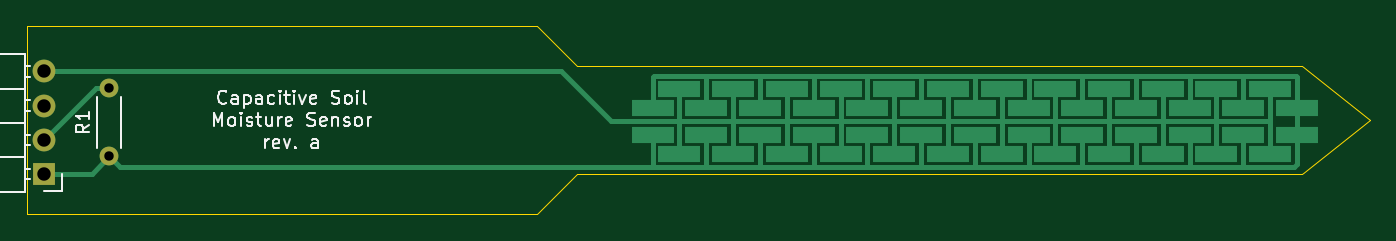
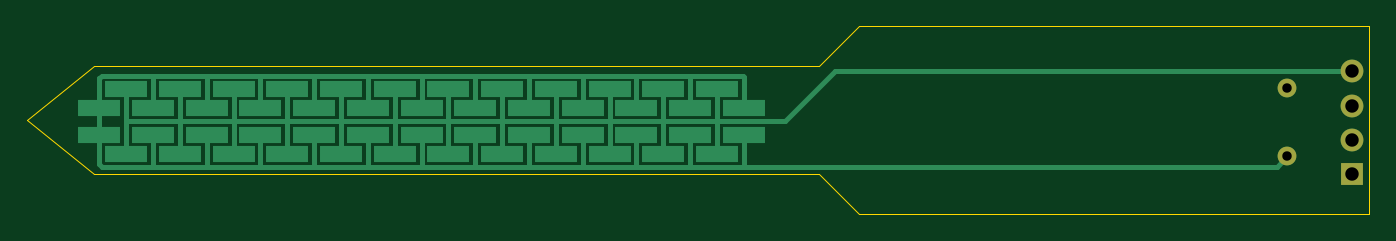
Circuit board: 11 layer files. Board 100.0 x 14.0 mm.
- bottom_copper: probe1-B_Cu.gbr (7555 bytes)
- bottom_mask: probe1-B_Mask.gbr (859 bytes)
- paste: probe1-B_Paste.gbr (529 bytes)
- bottom_silk: probe1-B_SilkS.gbr (530 bytes)
- outline: probe1-Edge_Cuts.gbr (1011 bytes)
- top_copper: probe1-F_Cu.gbr (9475 bytes)
- top_mask: probe1-F_Mask.gbr (859 bytes)
- paste: probe1-F_Paste.gbr (529 bytes)
- top_silk: probe1-F_SilkS.gbr (12288 bytes)
- drill: probe1-NPTH.drl (316 bytes)
- drill: probe1-PTH.drl (430 bytes)

=== bottom_copper: probe1-B_Cu.gbr (7555 bytes, source omitted) ===
=== bottom_mask: probe1-B_Mask.gbr ===
G04 #@! TF.GenerationSoftware,KiCad,Pcbnew,5.99.0+really5.1.12+dfsg1-1*
G04 #@! TF.CreationDate,2021-11-22T15:57:05+08:00*
G04 #@! TF.ProjectId,probe1,70726f62-6531-42e6-9b69-6361645f7063,rev?*
G04 #@! TF.SameCoordinates,Original*
G04 #@! TF.FileFunction,Soldermask,Bot*
G04 #@! TF.FilePolarity,Negative*
%FSLAX46Y46*%
G04 Gerber Fmt 4.6, Leading zero omitted, Abs format (unit mm)*
G04 Created by KiCad (PCBNEW 5.99.0+really5.1.12+dfsg1-1) date 2021-11-22 15:57:05*
%MOMM*%
%LPD*%
G01*
G04 APERTURE LIST*
%ADD10O,1.400000X1.400000*%
%ADD11C,1.400000*%
%ADD12O,1.700000X1.700000*%
%ADD13R,1.700000X1.700000*%
G04 APERTURE END LIST*
D10*
G04 #@! TO.C,R1*
X85100000Y-87630000D03*
D11*
X85100000Y-92710000D03*
G04 #@! TD*
D12*
G04 #@! TO.C,J1*
X80300000Y-86380000D03*
X80300000Y-88920000D03*
X80300000Y-91460000D03*
D13*
X80300000Y-94000000D03*
G04 #@! TD*
M02*

=== paste: probe1-B_Paste.gbr ===
G04 #@! TF.GenerationSoftware,KiCad,Pcbnew,5.99.0+really5.1.12+dfsg1-1*
G04 #@! TF.CreationDate,2021-11-22T15:57:05+08:00*
G04 #@! TF.ProjectId,probe1,70726f62-6531-42e6-9b69-6361645f7063,rev?*
G04 #@! TF.SameCoordinates,Original*
G04 #@! TF.FileFunction,Paste,Bot*
G04 #@! TF.FilePolarity,Positive*
%FSLAX46Y46*%
G04 Gerber Fmt 4.6, Leading zero omitted, Abs format (unit mm)*
G04 Created by KiCad (PCBNEW 5.99.0+really5.1.12+dfsg1-1) date 2021-11-22 15:57:05*
%MOMM*%
%LPD*%
G01*
G04 APERTURE LIST*
G04 APERTURE END LIST*
M02*

=== bottom_silk: probe1-B_SilkS.gbr ===
G04 #@! TF.GenerationSoftware,KiCad,Pcbnew,5.99.0+really5.1.12+dfsg1-1*
G04 #@! TF.CreationDate,2021-11-22T15:57:05+08:00*
G04 #@! TF.ProjectId,probe1,70726f62-6531-42e6-9b69-6361645f7063,rev?*
G04 #@! TF.SameCoordinates,Original*
G04 #@! TF.FileFunction,Legend,Bot*
G04 #@! TF.FilePolarity,Positive*
%FSLAX46Y46*%
G04 Gerber Fmt 4.6, Leading zero omitted, Abs format (unit mm)*
G04 Created by KiCad (PCBNEW 5.99.0+really5.1.12+dfsg1-1) date 2021-11-22 15:57:05*
%MOMM*%
%LPD*%
G01*
G04 APERTURE LIST*
G04 APERTURE END LIST*
M02*

=== outline: probe1-Edge_Cuts.gbr ===
G04 #@! TF.GenerationSoftware,KiCad,Pcbnew,5.99.0+really5.1.12+dfsg1-1*
G04 #@! TF.CreationDate,2021-11-22T15:57:05+08:00*
G04 #@! TF.ProjectId,probe1,70726f62-6531-42e6-9b69-6361645f7063,rev?*
G04 #@! TF.SameCoordinates,Original*
G04 #@! TF.FileFunction,Profile,NP*
%FSLAX46Y46*%
G04 Gerber Fmt 4.6, Leading zero omitted, Abs format (unit mm)*
G04 Created by KiCad (PCBNEW 5.99.0+really5.1.12+dfsg1-1) date 2021-11-22 15:57:05*
%MOMM*%
%LPD*%
G01*
G04 APERTURE LIST*
G04 #@! TA.AperFunction,Profile*
%ADD10C,0.050000*%
G04 #@! TD*
G04 APERTURE END LIST*
D10*
X79000000Y-97000000D02*
X79000000Y-83000000D01*
X117000000Y-97000000D02*
X79000000Y-97000000D01*
X120000000Y-94000000D02*
X117000000Y-97000000D01*
X117000000Y-83000000D02*
X79000000Y-83000000D01*
X120000000Y-86000000D02*
X117000000Y-83000000D01*
X174000000Y-94000000D02*
X120000000Y-94000000D01*
X179000000Y-90000000D02*
X174000000Y-94000000D01*
X174000000Y-86000000D02*
X120000000Y-86000000D01*
X179000000Y-90000000D02*
X174000000Y-86000000D01*
M02*

=== top_copper: probe1-F_Cu.gbr (9475 bytes, source omitted) ===
=== top_mask: probe1-F_Mask.gbr ===
G04 #@! TF.GenerationSoftware,KiCad,Pcbnew,5.99.0+really5.1.12+dfsg1-1*
G04 #@! TF.CreationDate,2021-11-22T15:57:05+08:00*
G04 #@! TF.ProjectId,probe1,70726f62-6531-42e6-9b69-6361645f7063,rev?*
G04 #@! TF.SameCoordinates,Original*
G04 #@! TF.FileFunction,Soldermask,Top*
G04 #@! TF.FilePolarity,Negative*
%FSLAX46Y46*%
G04 Gerber Fmt 4.6, Leading zero omitted, Abs format (unit mm)*
G04 Created by KiCad (PCBNEW 5.99.0+really5.1.12+dfsg1-1) date 2021-11-22 15:57:05*
%MOMM*%
%LPD*%
G01*
G04 APERTURE LIST*
%ADD10O,1.400000X1.400000*%
%ADD11C,1.400000*%
%ADD12O,1.700000X1.700000*%
%ADD13R,1.700000X1.700000*%
G04 APERTURE END LIST*
D10*
G04 #@! TO.C,R1*
X85100000Y-87630000D03*
D11*
X85100000Y-92710000D03*
G04 #@! TD*
D12*
G04 #@! TO.C,J1*
X80300000Y-86380000D03*
X80300000Y-88920000D03*
X80300000Y-91460000D03*
D13*
X80300000Y-94000000D03*
G04 #@! TD*
M02*

=== paste: probe1-F_Paste.gbr ===
G04 #@! TF.GenerationSoftware,KiCad,Pcbnew,5.99.0+really5.1.12+dfsg1-1*
G04 #@! TF.CreationDate,2021-11-22T15:57:05+08:00*
G04 #@! TF.ProjectId,probe1,70726f62-6531-42e6-9b69-6361645f7063,rev?*
G04 #@! TF.SameCoordinates,Original*
G04 #@! TF.FileFunction,Paste,Top*
G04 #@! TF.FilePolarity,Positive*
%FSLAX46Y46*%
G04 Gerber Fmt 4.6, Leading zero omitted, Abs format (unit mm)*
G04 Created by KiCad (PCBNEW 5.99.0+really5.1.12+dfsg1-1) date 2021-11-22 15:57:05*
%MOMM*%
%LPD*%
G01*
G04 APERTURE LIST*
G04 APERTURE END LIST*
M02*

=== top_silk: probe1-F_SilkS.gbr (12288 bytes, source omitted) ===
=== drill: probe1-NPTH.drl ===
M48
; DRILL file {KiCad 5.99.0+really5.1.12+dfsg1-1} date Mon 22 Nov 2021 15:57:07 +08
; FORMAT={-:-/ absolute / inch / decimal}
; #@! TF.CreationDate,2021-11-22T15:57:07+08:00
; #@! TF.GenerationSoftware,Kicad,Pcbnew,5.99.0+really5.1.12+dfsg1-1
; #@! TF.FileFunction,NonPlated,1,2,NPTH
FMAT,2
INCH
%
G90
G05
T0
M30

=== drill: probe1-PTH.drl ===
M48
; DRILL file {KiCad 5.99.0+really5.1.12+dfsg1-1} date Mon 22 Nov 2021 15:57:07 +08
; FORMAT={-:-/ absolute / inch / decimal}
; #@! TF.CreationDate,2021-11-22T15:57:07+08:00
; #@! TF.GenerationSoftware,Kicad,Pcbnew,5.99.0+really5.1.12+dfsg1-1
; #@! TF.FileFunction,Plated,1,2,PTH
FMAT,2
INCH
T1C0.0276
T2C0.0394
%
G90
G05
T1
X3.3504Y-3.45
X3.3504Y-3.65
T2
X3.1614Y-3.4008
X3.1614Y-3.5008
X3.1614Y-3.6008
X3.1614Y-3.7008
T0
M30

